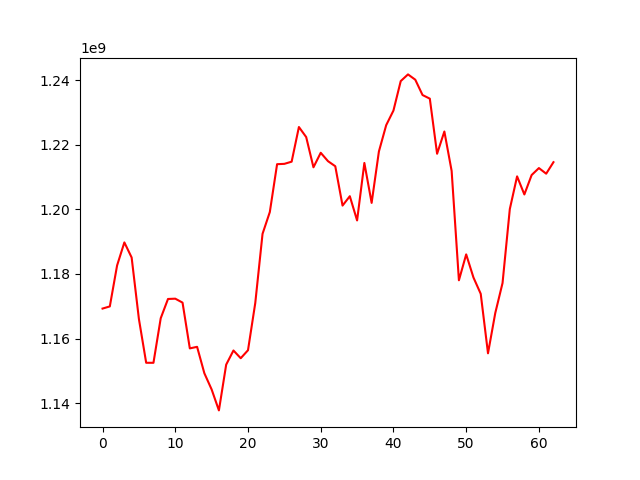

The data file committed next to this chart (first rows):
, 0
0, 1169277444
1, 1169945910
2, 1182634527
3, 1189777346
4, 1185101040
5, 1166042077
6, 1152482678
7, 1152472913
8, 1166285201
9, 1172251588
10, 1172342166
11, 1171120609
12, 1156939625
13, 1157424452
14, 1149235117
15, 1144214477
16, 1137725611
17, 1151902123
18, 1156286800
19, 1153894228
20, 1156373453
21, 1171011523
22, 1192444735
23, 1199185165
24, 1214015788
25, 1214121618
26, 1214794152
27, 1225532588
28, 1222421714
29, 1213050820
30, 1217549508
31, 1214947941
32, 1213382422
33, 1201189292
34, 1204096545
35, 1196583164
36, 1214393827
37, 1202026601
38, 1217960251
39, 1226098482
40, 1230636402
41, 1239763003
42, 1241836805
43, 1240195857
44, 1235443400
45, 1234320767
46, 1217246677
47, 1224142556
48, 1211932392
49, 1178037418
50, 1186065382
51, 1178906458
52, 1173846271
53, 1155418609
54, 1167899576
55, 1177196481
56, 1200117872
57, 1210244323
58, 1204634390
59, 1210654015
... 3 more rows
